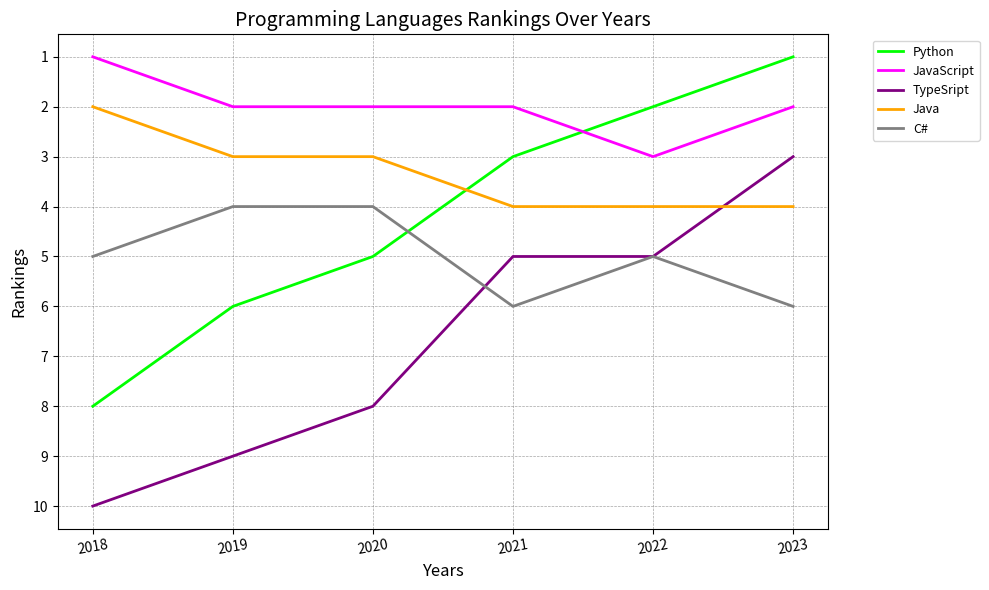

This chart was generated by the following Python code:
import numpy as np
import matplotlib.pyplot as plt

languages = ['Python', 'JavaScript', 'TypeSript', 'Java', 'C#']
rankings = [
    [8,6,5,3,2,1], [1,2,2,2,3,2], [10,9,8,5,5,3], 
    [2,3,3,4,4,4], [5,4,4,6,5,6], ]
years = [2018, 2019, 2020, 2021, 2022, 2023]

colors = ["lime", "magenta", "purple", "orange", "gray", ]

plt.figure(figsize=(10, 6))

for i, (language, ranking) in enumerate(zip(languages, rankings)):
    plt.plot(years, ranking, label=language, color=colors[i], linewidth=2)

plt.gca().invert_yaxis()
plt.xticks(years, rotation=10)
plt.yticks(range(1, 11), fontsize=10)
plt.xlabel('Years', fontsize=12)
plt.ylabel('Rankings', fontsize=12)
plt.title('Programming Languages Rankings Over Years', fontsize=14)
plt.legend(bbox_to_anchor =(1.05, 1), loc ='upper left', fontsize = 9)
plt.grid(color ='gray', linestyle = '--', linewidth = 0.5, alpha = 0.7)
plt.tight_layout()
plt.show()

#plot(): Vẽ biểu đồ đường với các điểm dữ liệu từ danh sách.
#pie(): Vẽ biểu đồ tròn với các phần trăm từ danh sách.
#bar(): Vẽ biểu đồ cột với các giá trị từ danh sách.
#scatter(): Vẽ biểu đồ phân tán với các điểm dữ liệu từ danh sách x và y.